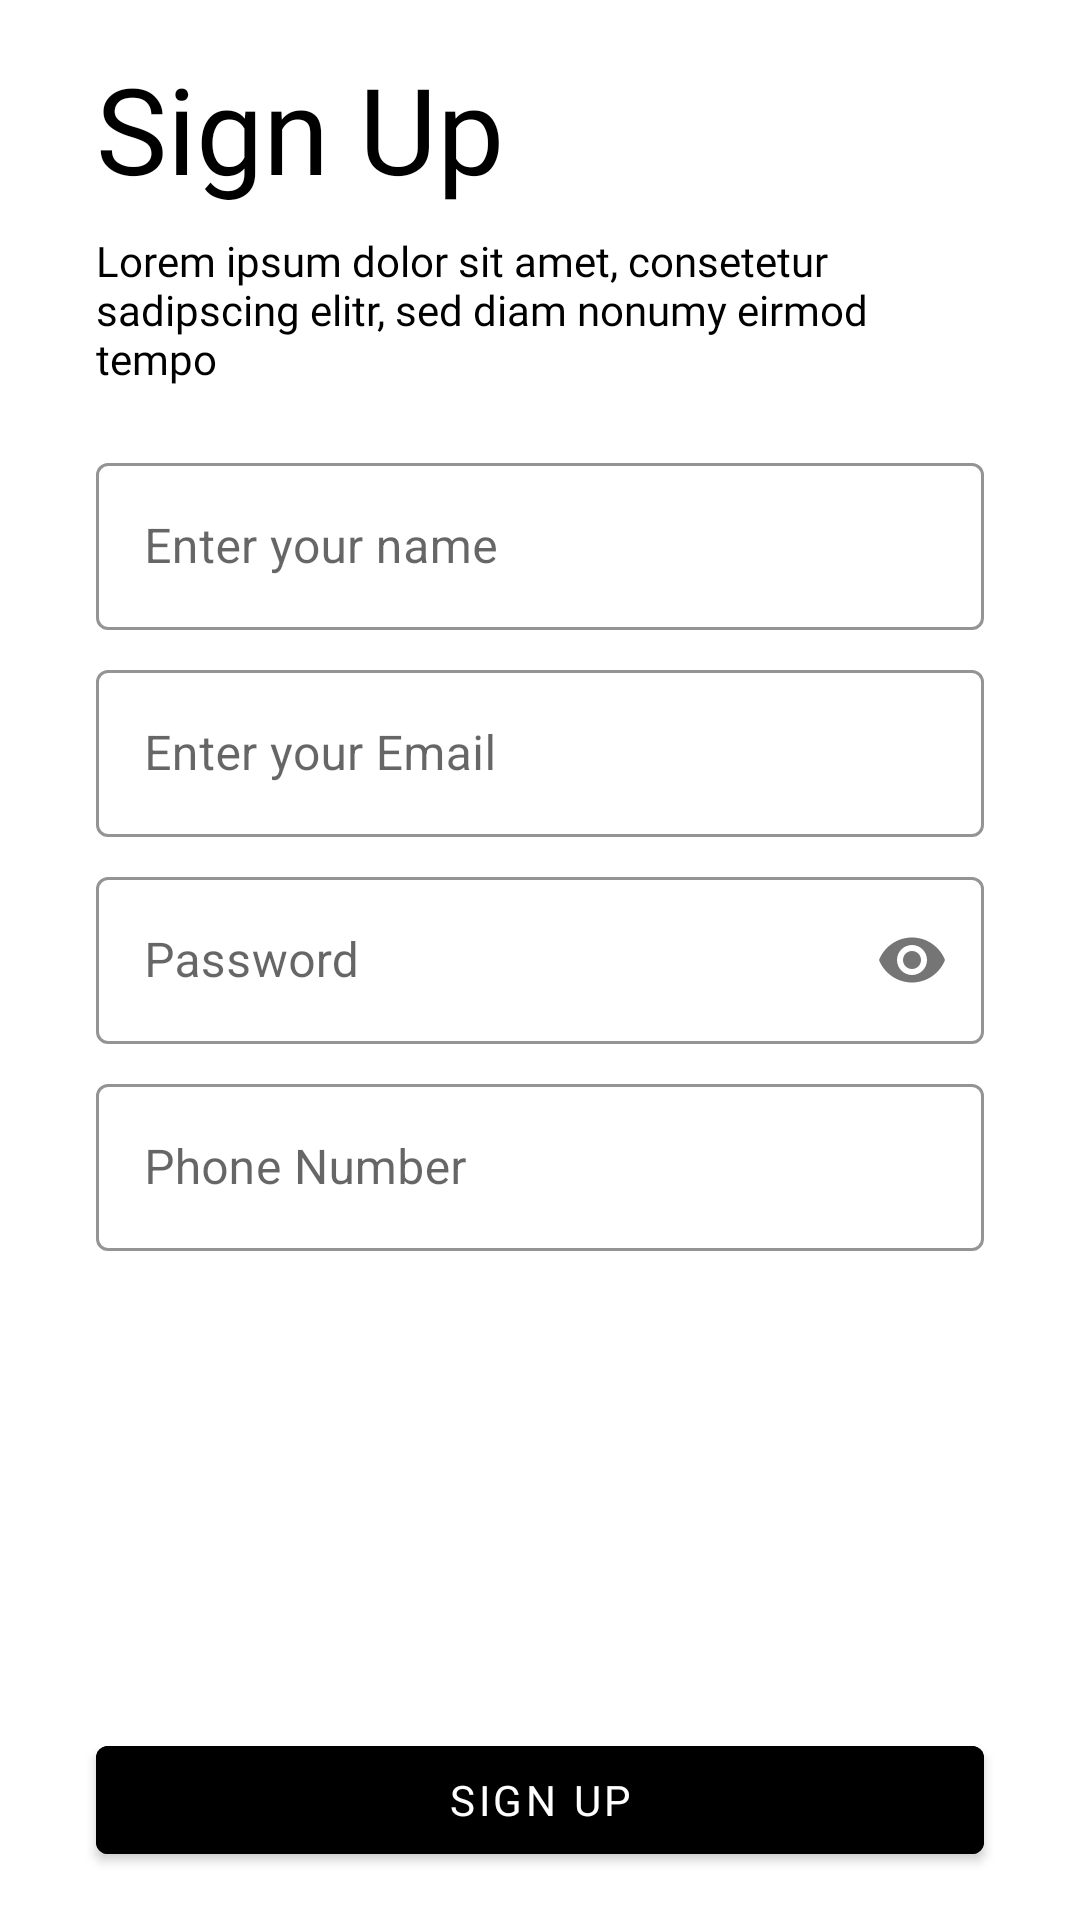

Write the Android layout XML for this screen, with the resource values it uses.
<!-- AndroidManifest.xml: application theme AppTheme -->
<!-- res/layout/activity_signup.xml -->
<?xml version="1.0" encoding="utf-8"?>
<LinearLayout xmlns:android="http://schemas.android.com/apk/res/android"
    xmlns:app="http://schemas.android.com/apk/res-auto"
    xmlns:tools="http://schemas.android.com/tools"
    android:layout_width="match_parent"
    android:layout_height="match_parent"
    android:orientation="vertical"
    tools:context=".Activities.SignupActivity">

    <LinearLayout
        android:layout_width="match_parent"
        android:layout_height="match_parent"
        android:layout_marginLeft="32dp"
        android:layout_marginRight="32dp"
        android:layout_weight="1"
        android:orientation="vertical">

        <TextView
            android:layout_width="wrap_content"
            android:layout_height="wrap_content"
            android:layout_marginTop="16dp"
            android:fontFamily="@font/baal_pafji"
            android:text="Sign Up"
            android:textColor="#000000"
            android:textSize="40sp" />

        <TextView
            android:layout_width="wrap_content"
            android:layout_height="wrap_content"
            android:layout_marginTop="8dp"
            android:fontFamily="@font/regular_bala_paji"
            android:text="Lorem ipsum dolor sit amet, consetetur
sadipscing elitr, sed diam nonumy eirmod tempo"
            android:textColor="#000000"
            android:textSize="14sp" />

        <LinearLayout
            android:layout_width="match_parent"
            android:layout_height="wrap_content"
            android:layout_marginTop="16dp"
            android:orientation="vertical">

            <com.google.android.material.textfield.TextInputLayout
                style="@style/Widget.MaterialComponents.TextInputLayout.OutlinedBox"
                android:layout_width="match_parent"
                android:layout_height="wrap_content"
                android:layout_marginTop="4dp"
                android:layout_marginBottom="4dp"
                app:boxStrokeColor="@color/black"
                app:hintAnimationEnabled="true"
                app:hintTextColor="@color/black">

                <com.google.android.material.textfield.TextInputEditText
                    android:id="@+id/name"
                    android:layout_width="match_parent"
                    android:layout_height="wrap_content"

                    android:hint="Enter your name"
                    android:inputType="textPersonName" />

            </com.google.android.material.textfield.TextInputLayout>

            <com.google.android.material.textfield.TextInputLayout
                style="@style/Widget.MaterialComponents.TextInputLayout.OutlinedBox"
                android:layout_width="match_parent"
                android:layout_height="wrap_content"
                android:layout_marginTop="4dp"
                android:layout_marginBottom="4dp"
                app:boxStrokeColor="@color/black"
                app:hintAnimationEnabled="true"
                app:hintTextColor="@color/black">

                <com.google.android.material.textfield.TextInputEditText
                    android:id="@+id/mail"
                    android:layout_width="match_parent"
                    android:layout_height="wrap_content"
                    android:hint="Enter your Email"
                    android:inputType="textEmailAddress" />

            </com.google.android.material.textfield.TextInputLayout>

            <com.google.android.material.textfield.TextInputLayout
                style="@style/Widget.MaterialComponents.TextInputLayout.OutlinedBox"
                android:layout_width="match_parent"
                android:layout_height="wrap_content"
                android:layout_marginTop="4dp"
                android:layout_marginBottom="4dp"
                app:boxStrokeColor="@color/black"
                app:hintAnimationEnabled="true"
                app:hintTextColor="@color/black"
                app:passwordToggleEnabled="true">

                <com.google.android.material.textfield.TextInputEditText
                    android:id="@+id/pass"
                    android:layout_width="match_parent"
                    android:layout_height="wrap_content"
                    android:hint="Password"
                    android:inputType="textPassword" />

            </com.google.android.material.textfield.TextInputLayout>

            <com.google.android.material.textfield.TextInputLayout
                style="@style/Widget.MaterialComponents.TextInputLayout.OutlinedBox"
                android:layout_width="match_parent"
                android:layout_height="wrap_content"
                android:layout_marginTop="4dp"
                app:boxStrokeColor="@color/black"

                app:hintAnimationEnabled="true"
                app:hintTextColor="@color/black">

                <com.google.android.material.textfield.TextInputEditText
                    android:id="@+id/ph"
                    android:layout_width="match_parent"
                    android:layout_height="wrap_content"

                    android:hint="Phone Number"
                    android:inputType="phone" />

            </com.google.android.material.textfield.TextInputLayout>
        </LinearLayout>


    </LinearLayout>

    <Button
        android:id="@+id/signUPBtn"
        android:layout_width="match_parent"
        android:layout_height="wrap_content"
        android:layout_gravity="bottom"
        android:layout_marginLeft="32dp"
        android:layout_marginTop="16dp"
        android:layout_marginRight="32dp"
        android:layout_marginBottom="16dp"
        android:backgroundTint="@color/red"
        android:fontFamily="@font/semi_bold_bala"
        android:text="Sign Up" />


</LinearLayout>
<!-- resources referenced by this layout -->
<resources>
  <style name="AppTheme" parent="Theme.MaterialComponents.Light">
          
          <item name="colorPrimary">@color/black</item>
          <item name="colorPrimaryDark">@color/colorPrimaryDark</item>
  
          <item name="colorAccent">@color/colorAccent</item>
      </style>
  <color name="colorPrimaryDark">#000000</color>
  <color name="colorAccent">#03DAC5</color>
  <!-- not gathered from this repository: default colours our renderer supplied (Android Studio template values) -->
  <color name="black">#FF000000</color>
</resources>
